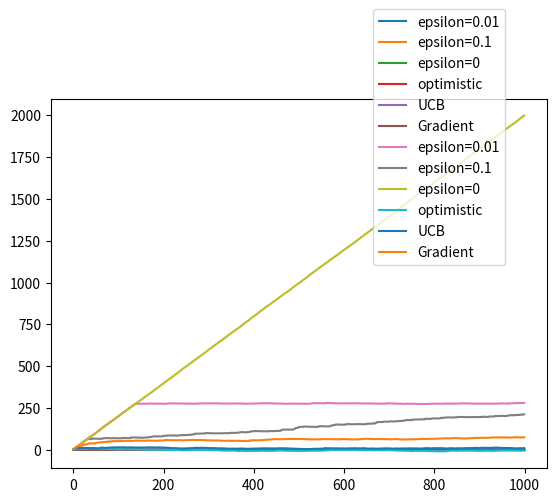

Python code for this plot:
import numpy as np
import matplotlib.pyplot as plt

class Environment():
    def actions(self):
        raise NotImplementedError('Inheriting classes must override actions.')

    def step(self):
        raise NotImplementedError('Inheriting classes must override step')

class BanditEnv():

    def __init__(self, choices):
        """ here choices is a list of distributions """
        """ each element is a tuple (name,(parameters)) """
        """ avaliable distributions: """
        """ exponential - parameter is lambda """
        """ poisson - parameter is lambda """
        """ uniform - parameters are interval limits """
        self.num_actions=len(choices)
        self.choices=choices

    def step(self, action):
        dist=self.choices[action][0]
        parameters=self.choices[action][1]

        if dist=="exponential":
            return np.random.exponential(parameters)
        if dist=="poisson":
            return np.random.poisson(parameters)
        if dist=="uniform":
            return np.random.uniform(parameters[0],parameters[1])
        if dist=="normal":
            return np.random.normal(parameters[0],parameters[1])

    def get_optimal_average(self):
        max_average=-float('inf')

        for dist,parameters in self.choices:
            if dist=="exponential":
                average=parameters
            if dist=="poisson":
                average=parameters
            if dist=="uniform":
                average=(parameters[0]+parameters[1])/2
            if dist=="normal":
                average=parameters[0]

            if average>max_average:
                max_average=average

        return max_average

class Agent():
    def __init__(self, num_actions):
        self.num_actions=num_actions
    def act(self):
        raise NotImplementedError
    def update(self):
        raise NotImplementedError
class RandomAgent(Agent):
    def __init__(self,num_actions):
        super(RandomAgent,self).__init__(num_actions)
        self.rewards=[]
    def act(self):
        return np.random.randint(0,self.num_actions)
    def update(self, reward):
        self.rewards.append(reward)
class EpsilonGreedyAgent(Agent):

    def __init__(self, num_actions, epsilon=0.01):
        super(EpsilonGreedyAgent, self).__init__(num_actions)
        self.rewards=[]
        self.averages=[0]*num_actions
        self.frequencies=[0]*num_actions
        self.epsilon=epsilon
    def act(self):
        if np.random.rand()>self.epsilon:
            self.last_action=np.argmax(self.averages)
        else:
            self.last_action=np.random.choice(range(self.num_actions))

        self.frequencies[self.last_action]+=1
        return self.last_action
    def update(self, reward):
        self.rewards.append(reward)
        """ maintaining the average according to the: """
        """ Q_{n+1}=\frac{n*Q_n+q_{n+1}}{n+1} """
        self.averages[self.last_action]=((self.frequencies[self.last_action]-1)*self.averages[self.last_action]+reward) \
                                                                               /self.frequencies[self.last_action]
class OptimisticAgent(Agent):

    def __init__(self, num_actions, optimistic_average=10):
        super(OptimisticAgent, self).__init__(num_actions)
        self.rewards=[]
        self.averages=[optimistic_average]*num_actions
        self.frequencies=[0]*num_actions

    def act(self):
        self.last_action=np.argmax(self.averages)
        self.frequencies[self.last_action]+=1
        return self.last_action
    def update(self, reward):
        self.rewards.append(reward)
        """ maintaining the average according to the: """
        """ Q_{n+1}=\frac{n*Q_n+q_{n+1}}{n+1} """
        self.averages[self.last_action]=((self.frequencies[self.last_action]-1)*self.averages[self.last_action]+reward) \
                                                                               /self.frequencies[self.last_action]
class UCBAgent(Agent):

    def __init__(self, num_actions, c=2):
        super(UCBAgent, self).__init__(num_actions)
        self.rewards=[]
        self.averages=[0]*num_actions
        self.frequencies=[0]*num_actions
        self.c=c

    def act(self):
        """UPPER CONFIDENCE BOUND """
        """this algorithm selects the action that has the maximum value of the function"""
        """average+c*sqrt(ln(t)/frequency)"""

        max_confidence=-float('inf')
        self.last_action=0

        for action in range(len(self.averages)):
            current_confidence=self.averages[action]+ \
                               self.c*np.sqrt(np.log(len(self.rewards)+1)/(self.frequencies[action]+1))
            if current_confidence > max_confidence:
                max_confidence=current_confidence
                self.last_action=action

        self.frequencies[self.last_action]+=1

        return self.last_action
    def update(self, reward):
        self.rewards.append(reward)
        """ maintaining the average according to the: """
        """ Q_{n+1}=\frac{n*Q_n+q_{n+1}}{n+1} """
        self.averages[self.last_action]=((self.frequencies[self.last_action]-1)*self.averages[self.last_action]+reward) \
                                                                               /self.frequencies[self.last_action]
class GradientAgent(Agent):

    def __init__(self, num_actions, alpha=0.1):
        super(GradientAgent, self).__init__(num_actions)
        self.rewards=[]
        self.preferences=[0]*num_actions
        self.alpha=alpha
        self.num_actions=num_actions

    def act(self):
        probabilities=np.exp(self.preferences)
        probabilities/=np.sum(probabilities)
        self.last_action=np.random.choice(np.arange(self.num_actions),p=probabilities)
        return self.last_action

    def update(self, reward):
        self.rewards.append(reward)
        average_reward=np.mean(self.rewards)

        probabilities=np.exp(self.preferences)
        probabilities/=np.sum(probabilities)

        for i in range(len(self.preferences)):
            if i==self.last_action:
                self.preferences[i]+=self.alpha*(reward-average_reward)*(1-probabilities[i])
            else:
                self.preferences[i]-=self.alpha*(reward-average_reward)*probabilities[i]


def get_averages(Agent):
    net=0
    averages=[]

    for i in range(len(Agent.rewards)):
        net+=Agent.rewards[i]
        averages.append(net/(i+1))

    return averages
def get_regret(Agent,optimal_average):
    net=0
    regrets=[]

    for i in range(len(Agent.rewards)):
        net+=Agent.rewards[i]
        regrets.append(optimal_average*(i+1)-net)

    return regrets


"""
CALCULATIONS
"""
Bandit=BanditEnv([("uniform",[1,2]),("uniform",[3,4]),("uniform",[0,2])])
N_steps=1000
Vuk=EpsilonGreedyAgent(3)
Pera=EpsilonGreedyAgent(3,0.1)
Djoka=EpsilonGreedyAgent(3,0)
Optimist=OptimisticAgent(3)
UCB=UCBAgent(3)
GradAgent=GradientAgent(3)

for i in range(N_steps):
    action=Vuk.act()
    Vuk.update(Bandit.step(action))
for i in range(N_steps):
    action=Pera.act()
    Pera.update(Bandit.step(action))
for i in range(N_steps):
    action=Djoka.act()
    Djoka.update(Bandit.step(action))
for i in range(N_steps):
    action=Optimist.act()
    Optimist.update(Bandit.step(action))
for i in range(N_steps):
    action=UCB.act()
    UCB.update(Bandit.step(action))
for i in range(N_steps):
    action=GradAgent.act()
    GradAgent.update(Bandit.step(action))

"""
PLOTTING AVERAGE REWARD
"""

plt.plot(np.divide(get_averages(Vuk),Bandit.get_optimal_average()),label="epsilon=0.01")
plt.plot(np.divide(get_averages(Pera),Bandit.get_optimal_average()),label="epsilon=0.1")
plt.plot(np.divide(get_averages(Djoka),Bandit.get_optimal_average()),label="epsilon=0")
plt.plot(np.divide(get_averages(Optimist),Bandit.get_optimal_average()),label="optimistic")
plt.plot(np.divide(get_averages(UCB),Bandit.get_optimal_average()),label="UCB")
plt.plot(np.divide(get_averages(GradAgent),Bandit.get_optimal_average()),label="Gradient")

plt.legend(loc=[0.65,0.55])
plt.show()

"""
PLOTTING REGRET REWARD
"""
plt.plot(get_regret(Vuk,Bandit.get_optimal_average()),label="epsilon=0.01")
plt.plot(get_regret(Pera,Bandit.get_optimal_average()),label="epsilon=0.1")
plt.plot(get_regret(Djoka,Bandit.get_optimal_average()),label="epsilon=0")
plt.plot(get_regret(Optimist,Bandit.get_optimal_average()),label="optimistic")
plt.plot(get_regret(UCB,Bandit.get_optimal_average()),label="UCB")
plt.plot(get_regret(GradAgent,Bandit.get_optimal_average()),label="Gradient")

plt.legend(loc=[0.65,0.55])
plt.show()
